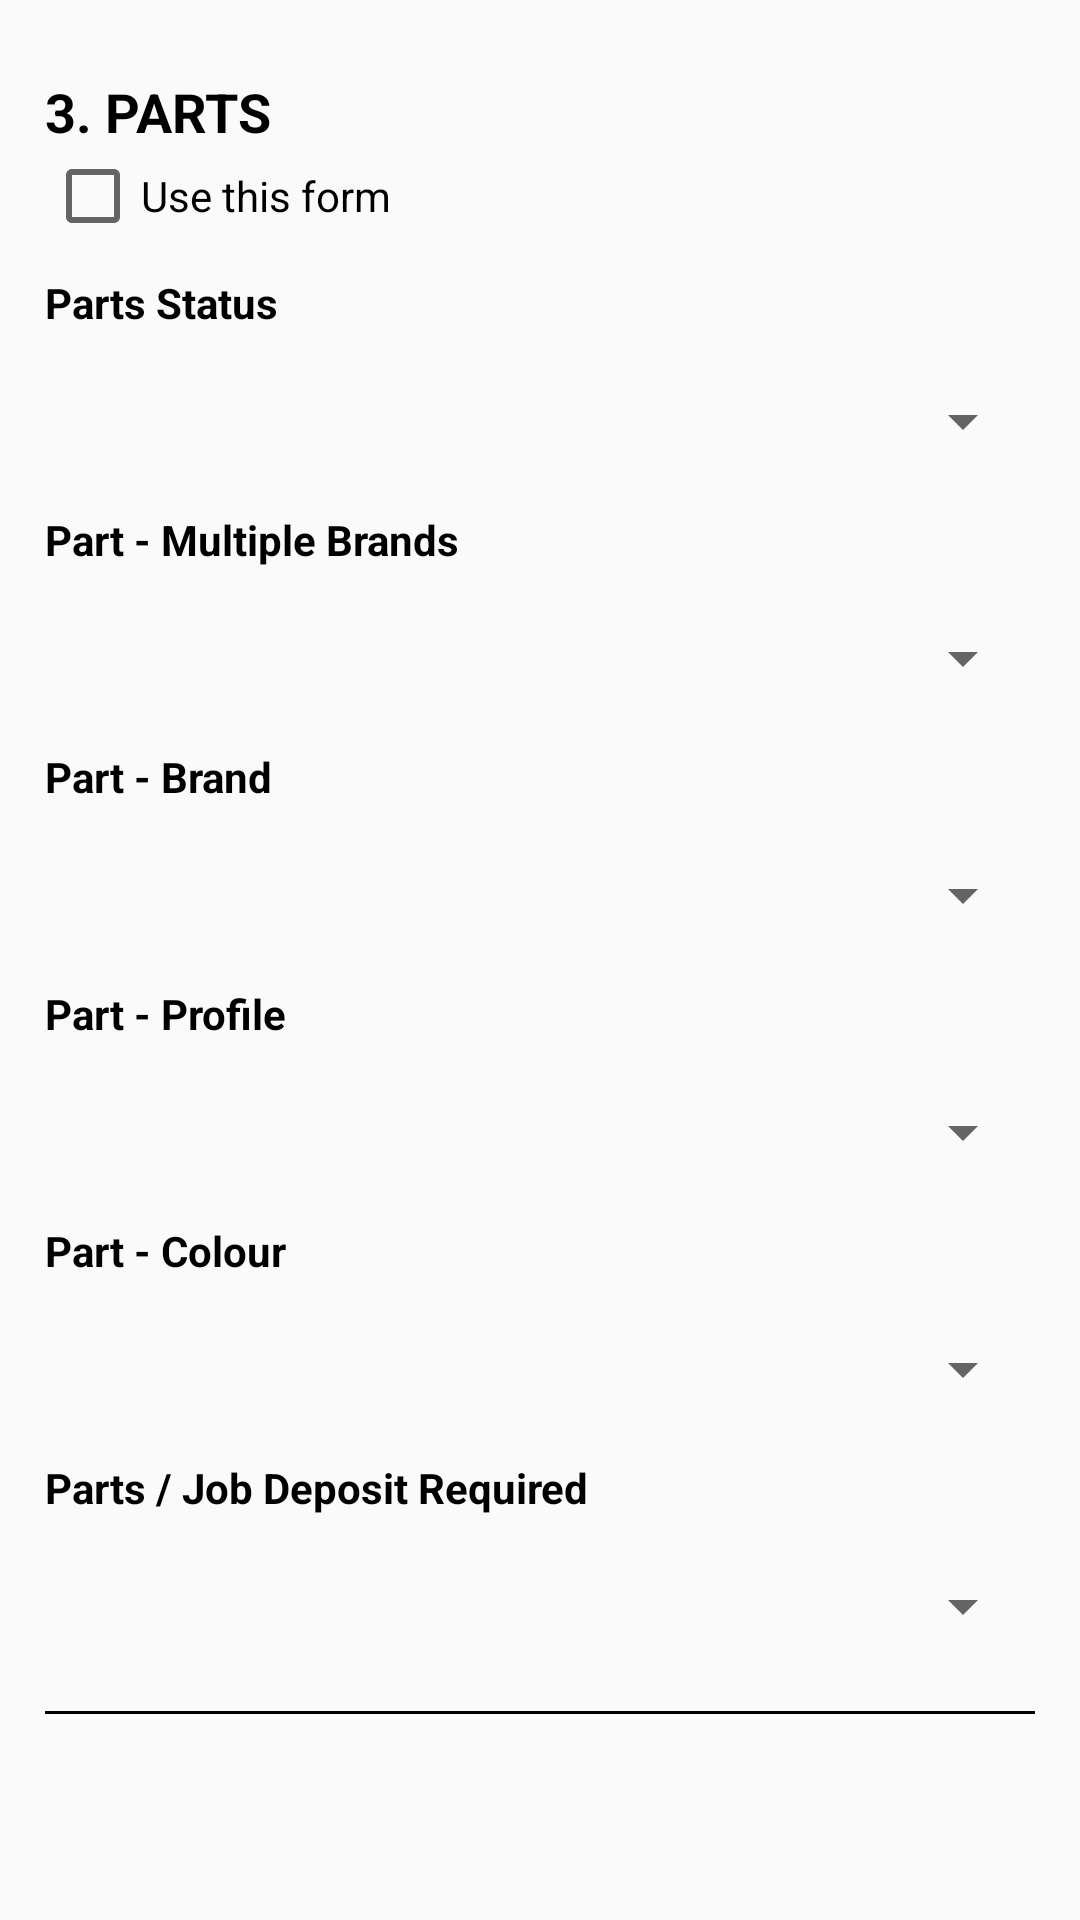

Here is an Android app screen rendered from its layout file. Give the layout XML and the strings, colors and styles it references.
<!-- AndroidManifest.xml: application theme AppTheme -->
<!-- res/layout/jobsummay_layout3.xml -->
<?xml version="1.0" encoding="utf-8"?>
<LinearLayout xmlns:android="http://schemas.android.com/apk/res/android"
    android:layout_width="match_parent"
    android:layout_height="match_parent"
    android:orientation="vertical">

    <ScrollView
        android:layout_width="match_parent"
        android:layout_height="match_parent">

        <LinearLayout
            android:layout_width="match_parent"
            android:layout_height="match_parent"
            android:layout_margin="10dp"
            android:orientation="vertical"
            android:padding="5dp">

            <TextView
                android:layout_width="match_parent"
                android:layout_height="wrap_content"
                android:layout_marginTop="10dp"
                android:text="3. PARTS"
                android:textAllCaps="true"
                android:textColor="@color/black"
                android:textSize="@dimen/text_header"
                android:textStyle="bold" />

            <CheckBox
                android:layout_width="match_parent"
                android:layout_height="wrap_content"
                android:text="Use this form" />

            <TextView
                android:layout_width="match_parent"
                android:layout_height="wrap_content"
                android:layout_marginTop="10dp"
                android:text="Parts Status"
                android:textColor="@color/black"
                android:textStyle="bold" />

            <LinearLayout
                android:layout_width="match_parent"
                android:layout_height="40dp"
                android:layout_marginTop="10dp"
                android:background="@drawable/x_border_et">

                <Spinner
                    android:id="@+id/spPartsStatus"
                    android:layout_width="match_parent"
                    android:layout_height="match_parent">

                </Spinner>

            </LinearLayout>

            <TextView
                android:layout_width="match_parent"
                android:layout_height="wrap_content"
                android:layout_marginTop="10dp"
                android:text="Part - Multiple Brands"
                android:textColor="@color/black"
                android:textStyle="bold" />

            <LinearLayout
                android:layout_width="match_parent"
                android:layout_height="40dp"
                android:layout_marginTop="10dp"
                android:background="@drawable/x_border_et">

                <Spinner
                    android:id="@+id/spPartMultipleBrands"
                    android:layout_width="match_parent"
                    android:layout_height="match_parent">

                </Spinner>

            </LinearLayout>

            <TextView
                android:layout_width="match_parent"
                android:layout_height="wrap_content"
                android:layout_marginTop="10dp"
                android:text="Part - Brand"
                android:textColor="@color/black"
                android:textStyle="bold" />

            <LinearLayout
                android:layout_width="match_parent"
                android:layout_height="40dp"
                android:layout_marginTop="10dp"
                android:background="@drawable/x_border_et">

                <Spinner
                    android:id="@+id/spPartBrand"
                    android:layout_width="match_parent"
                    android:layout_height="match_parent">

                </Spinner>

            </LinearLayout>

            <TextView
                android:layout_width="match_parent"
                android:layout_height="wrap_content"
                android:layout_marginTop="10dp"
                android:text="Part - Profile"
                android:textColor="@color/black"
                android:textStyle="bold" />

            <LinearLayout
                android:layout_width="match_parent"
                android:layout_height="40dp"
                android:layout_marginTop="10dp"
                android:background="@drawable/x_border_et">

                <Spinner
                    android:id="@+id/spPartProfile"
                    android:layout_width="match_parent"
                    android:layout_height="match_parent">

                </Spinner>

            </LinearLayout>

            <TextView
                android:layout_width="match_parent"
                android:layout_height="wrap_content"
                android:layout_marginTop="10dp"
                android:text="Part - Colour"
                android:textColor="@color/black"
                android:textStyle="bold" />

            <LinearLayout
                android:layout_width="match_parent"
                android:layout_height="40dp"
                android:layout_marginTop="10dp"
                android:background="@drawable/x_border_et">

                <Spinner
                    android:id="@+id/spPartColour"
                    android:layout_width="match_parent"
                    android:layout_height="match_parent">

                </Spinner>

            </LinearLayout>

            <TextView
                android:layout_width="match_parent"
                android:layout_height="wrap_content"
                android:layout_marginTop="10dp"
                android:text="Parts / Job Deposit Required"
                android:textColor="@color/black"
                android:textStyle="bold" />

            <LinearLayout
                android:layout_width="match_parent"
                android:layout_height="40dp"
                android:layout_marginTop="10dp"
                android:background="@drawable/x_border_et">

                <Spinner
                    android:id="@+id/spPartsJobDepositRequired"
                    android:layout_width="match_parent"
                    android:layout_height="match_parent">

                </Spinner>

            </LinearLayout>

            <View
                android:layout_width="match_parent"
                android:layout_height="1dp"
                android:layout_marginTop="15dp"
                android:background="@color/black" />


        </LinearLayout>

    </ScrollView>

</LinearLayout>
<!-- resources referenced by this layout -->
<resources>
  <color name="black">#000000</color>
  <dimen name="text_header">18dp</dimen>
  <style name="AppTheme" parent="Theme.AppCompat.Light.NoActionBar">
          
          <item name="colorPrimary">@color/colorPrimary</item>
          <item name="colorPrimaryDark">@color/colorPrimaryDark</item>
          <item name="colorAccent">@color/black</item>
          <item name="coordinatorLayoutStyle">@style/Widget.Support.CoordinatorLayout</item>
      </style>
  <color name="colorPrimary">#1ba7ac</color>
  <color name="colorPrimaryDark">#1b878b</color>
</resources>
